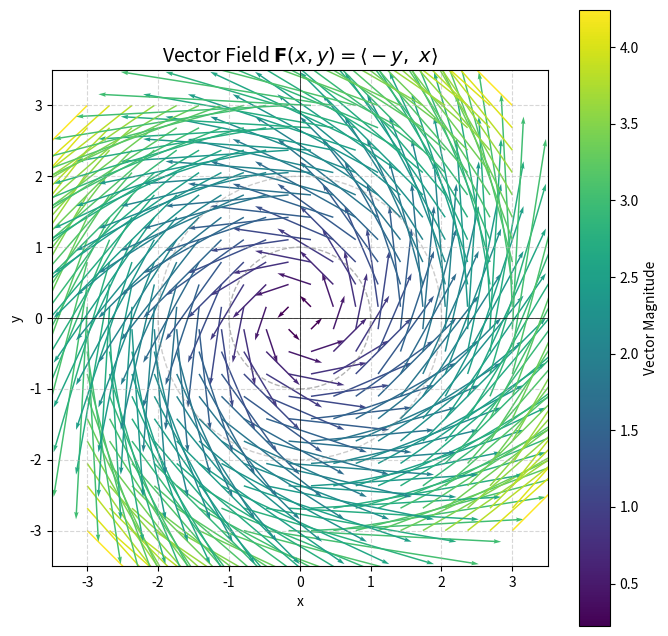

This figure's Python source:
import numpy as np
import matplotlib.pyplot as plt
from matplotlib.cm import ScalarMappable
from matplotlib.colors import Normalize

# 创建网格点
x = np.linspace(-3, 3, 20)
y = np.linspace(-3, 3, 20)
X, Y = np.meshgrid(x, y)

# 定义向量场 F(x, y) = <-y, x>
U = -Y   # x 分量
V = X    # y 分量

# 计算向量模长
vector_magnitude = np.sqrt(U**2 + V**2)

# 绘图
fig, ax = plt.subplots(figsize=(8, 8))
quiver = ax.quiver(X, Y, U, V, vector_magnitude, cmap='viridis', angles='xy', scale_units='xy', scale=1)

# 添加圆圈辅助线（可选）
circle = plt.Circle((0, 0), 1, color='gray', fill=False, linestyle='--', alpha=0.6)
ax.add_patch(circle)
circle2 = plt.Circle((0, 0), 2, color='gray', fill=False, linestyle='--', alpha=0.4)
ax.add_patch(circle2)

# 设置图形属性
plt.xlim(-3.5, 3.5)
plt.ylim(-3.5, 3.5)
plt.axhline(0, color='black', linewidth=0.5)
plt.axvline(0, color='black', linewidth=0.5)
plt.gca().set_aspect('equal')
plt.title(r'Vector Field $\mathbf{F}(x, y) = \langle -y,\ x \rangle$', fontsize=14)
plt.xlabel('x')
plt.ylabel('y')
plt.grid(True, linestyle='--', alpha=0.5)

# 添加颜色条
norm = Normalize()
sm = ScalarMappable(cmap='viridis', norm=norm)
sm.set_array(vector_magnitude)
plt.colorbar(sm, ax=ax, label="Vector Magnitude")

plt.show()
